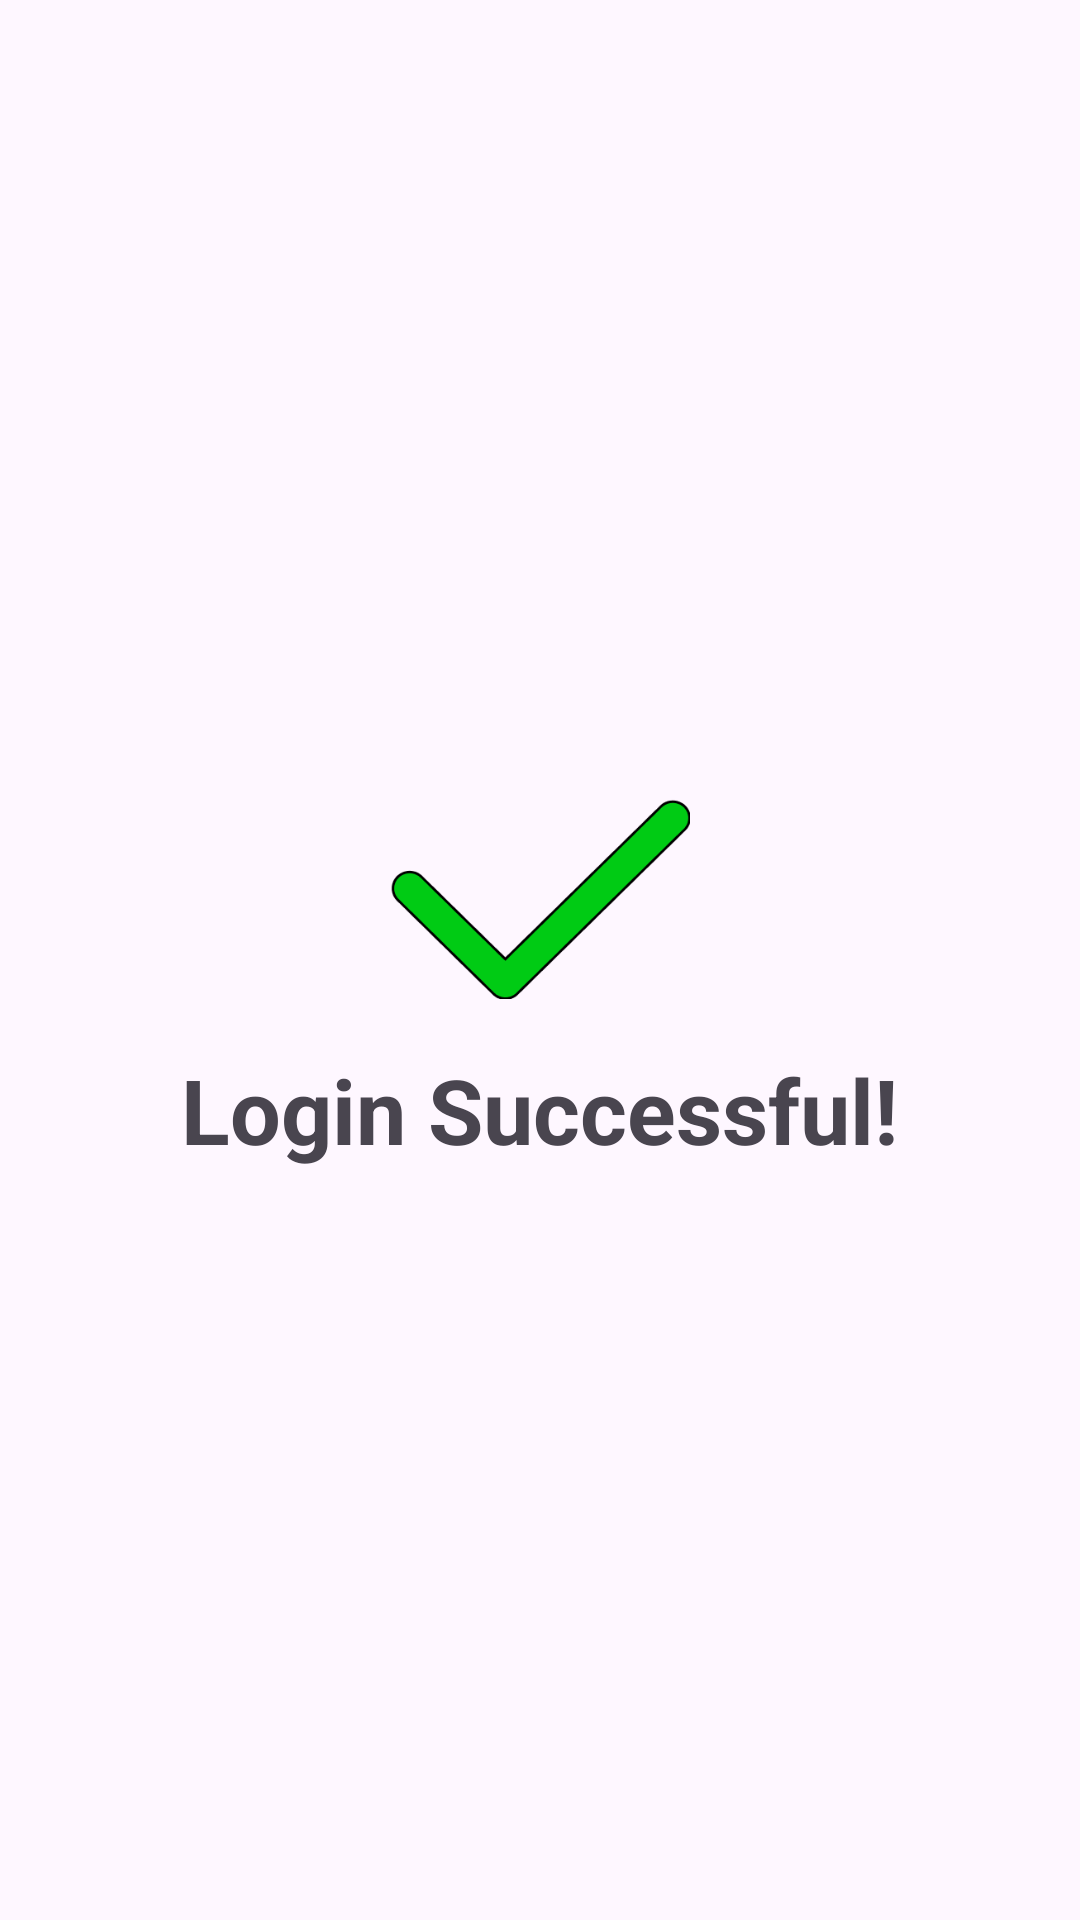

Reconstruct the res/layout file that produces this screen, plus the resources it refers to.
<!-- AndroidManifest.xml: application theme Theme.FarmerEat -->
<!-- res/layout/activity_login_successful_screen.xml -->
<?xml version="1.0" encoding="utf-8"?>
<LinearLayout xmlns:android="http://schemas.android.com/apk/res/android"
    android:layout_width="match_parent"
    android:id="@+id/loginsuccess"
    android:layout_height="match_parent"
    android:orientation="vertical"
    android:gravity="center">

    <ImageView
        android:layout_width="100dp"
        android:layout_height="100dp"
        android:src="@drawable/right_tik"/>

    <TextView
        android:layout_width="wrap_content"
        android:layout_height="wrap_content"
        android:text="Login Successful!"
        android:textStyle="bold"
        android:textSize="30sp"/>

</LinearLayout>
<!-- resources referenced by this layout -->
<resources>
  <!-- drawable right_tik: png bitmap (drawable, 3773 bytes) -->
  <style name="Theme.FarmerEat" parent="Base.Theme.FarmerEat" />
  <style name="Base.Theme.FarmerEat" parent="Theme.Material3.DayNight.NoActionBar">
          
          
      </style>
</resources>
